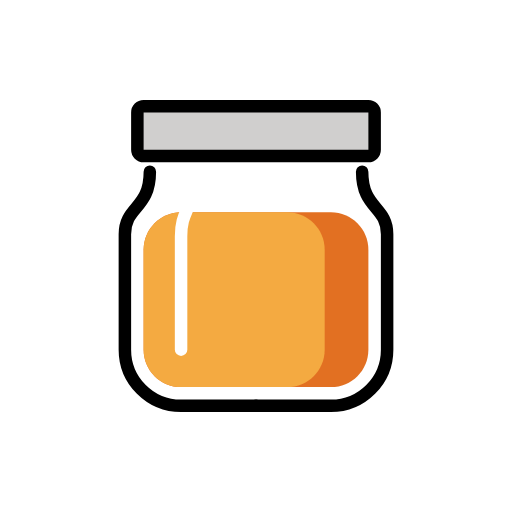
t = 0.00 s
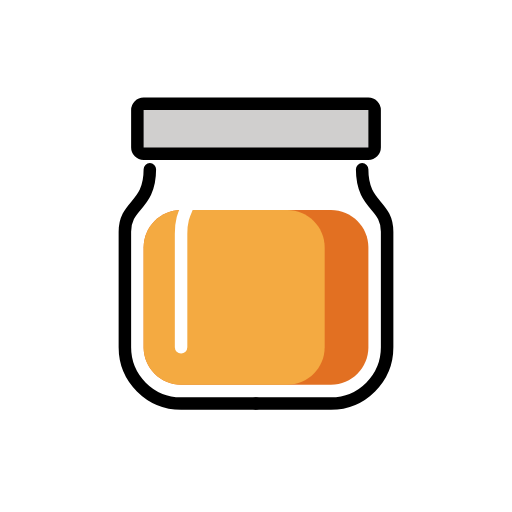
t = 0.48 s
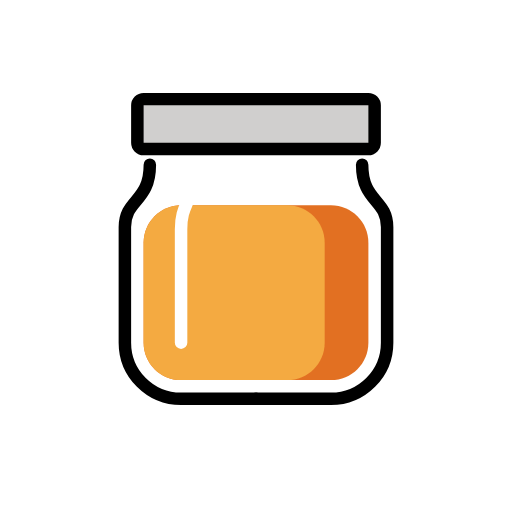
t = 1.43 s
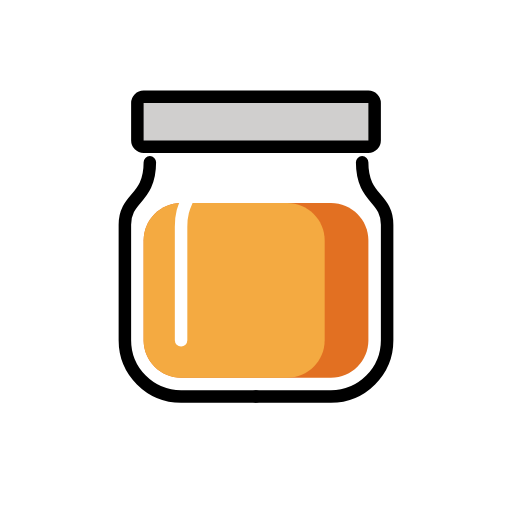
t = 1.90 s
t = 2.38 s: frame unchanged from t = 1.43 s, image omitted
t = 3.33 s: frame unchanged from t = 0.48 s, image omitted

The animated SVG that drew these frames (rendered in a browser with its animation timeline set to each time). Animation: 1 SMIL element (animateTransform=1); one cycle of 3.80 s, repeats indefinitely.

<?xml version='1.0' encoding='utf-8'?>
<svg xmlns="http://www.w3.org/2000/svg" id="emoji" viewBox="-5 -5 82 82" width="200" height="200" role="img">
  <title>OpenMoji: jar with orange content</title><g><g id="line-supplement">
    <rect x="19" y="30" rx="5" width="34" height="26" fill="none" stroke="#000" stroke-width="2" />
  </g>
  <g id="color">
    <path fill="#fff" fill-rule="evenodd" d="M19 19C18.4477 19 18 19.4477 18 20V22.5C18 23.8836 17.7705 24.8394 17.4571 25.564C17.1415 26.2941 16.7182 26.8447 16.2351 27.4184C16.1702 27.4954 16.1029 27.5742 16.0339 27.6551L16.0337 27.6553C15.6101 28.1515 15.1237 28.7214 14.7494 29.3997C14.2913 30.2301 14 31.2092 14 32.5V51C14 56.5228 18.4772 61 24 61H36H48C53.5228 61 58 56.5228 58 51V32.5C58 31.2092 57.7087 30.2301 57.2506 29.3997C56.8763 28.7214 56.3899 28.1515 55.9663 27.6553C55.8973 27.5744 55.8299 27.4955 55.7649 27.4184C55.2818 26.8447 54.8585 26.2941 54.5429 25.564C54.2295 24.8394 54 23.8836 54 22.5V20C54 19.4477 53.5523 19 53 19H36H19Z" clip-rule="evenodd" />
    <path fill="#E27022" fill-rule="evenodd" d="M24 29H48C51.3137 29 54 31.6863 54 35V51C54 54.3137 51.3137 57 48 57H24C20.6863 57 18 54.3137 18 51V35C18 31.6863 20.6863 29 24 29Z" clip-rule="evenodd" />
    <path fill="#F4AA41" fill-rule="evenodd" d="M24 57H41C44.3137 57 47 54.3137 47 51V35C47 31.6863 44.3137 29 41 29H24C20.6863 29 18 31.6863 18 35V51C18 54.3137 20.6863 57 24 57Z" clip-rule="evenodd" />
    <path fill="none" stroke="#fff" stroke-linecap="round" stroke-linejoin="round" stroke-width="2" d="M24 51C24 51 24 37.2456 24 32.8246C24 28.4035 26 28.8947 26 23" />
    <path fill="#D0CFCE" d="M54 12H18C17.4477 12 17 12.4477 17 13V19C17 19.5523 17.4477 20 18 20H53.5H54C54.5523 20 55 19.5523 55 19V13C55 12.4477 54.5523 12 54 12Z" />
  </g>
  <g id="line">
    <path fill="none" stroke="#000" stroke-linecap="round" stroke-linejoin="round" stroke-width="2" d="M36 60H48C52.9706 60 57 55.9706 57 51C57 51 57 37 57 32.5C57 28 53 28.5 53 22.5" />
    <path fill="none" stroke="#000" stroke-linecap="round" stroke-linejoin="round" stroke-width="2" d="M36 60H24C19.0294 60 15 55.9706 15 51C15 51 15 37 15 32.5C15 28 19 28.5 19 22.5" />
    <path fill="none" stroke="#000" stroke-linecap="round" stroke-linejoin="round" stroke-width="2" d="M54 12H18C17.4477 12 17 12.4477 17 13V19C17 19.5523 17.4477 20 18 20H53.5H54C54.5523 20 55 19.5523 55 19V13C55 12.4477 54.5523 12 54 12Z" />
  </g>
<animateTransform attributeName="transform" type="translate" values="0 0;0 -1.5;0 0" dur="3.8s" repeatCount="indefinite" /></g></svg>
